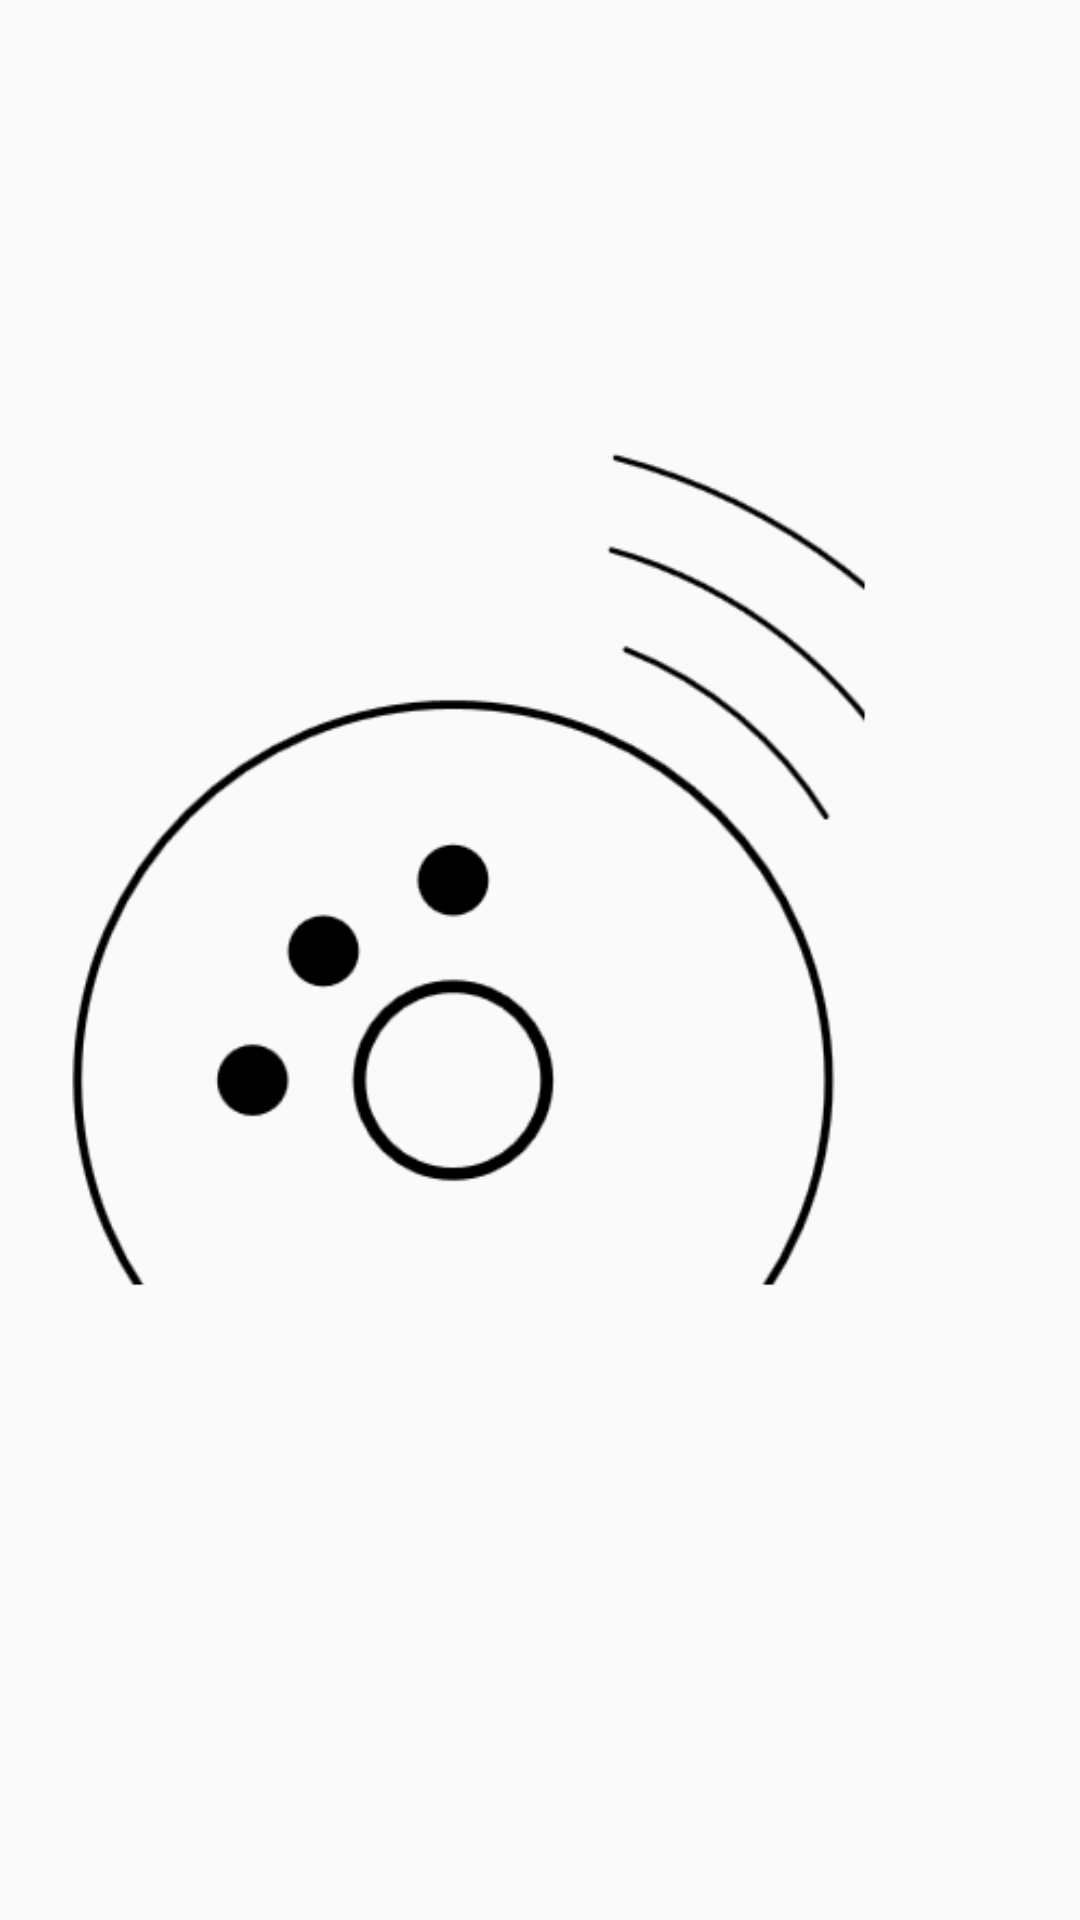

Android layout source for this screen:
<!-- AndroidManifest.xml: application theme AppTheme -->
<!-- res/layout/hue_bridge_authentification.xml -->
<?xml version="1.0" encoding="utf-8"?>
<RelativeLayout xmlns:android="http://schemas.android.com/apk/res/android"
    xmlns:tools="http://schemas.android.com/tools" android:layout_width="match_parent"
    android:layout_height="match_parent" android:paddingLeft="@dimen/activity_horizontal_margin"
    android:paddingRight="@dimen/activity_horizontal_margin"
    android:paddingTop="@dimen/activity_vertical_margin"
    android:paddingBottom="@dimen/activity_vertical_margin"
    tools:context="fr.free.couturier_remi_hd.huetest.HueBridge.HueBridgeAuthentification">

    <ImageView
        android:layout_width="wrap_content"
        android:layout_height="wrap_content"
        android:id="@+id/imageBridge"
        android:layout_centerVertical="true"
        android:layout_centerHorizontal="true"
        android:src="@drawable/bridge_outline" />
</RelativeLayout>
<!-- resources referenced by this layout -->
<resources>
  <!-- drawable bridge_outline: png bitmap (drawable, 13914 bytes) -->
  <style name="AppTheme" parent="Theme.AppCompat.Light.DarkActionBar">
          
      </style>
</resources>
